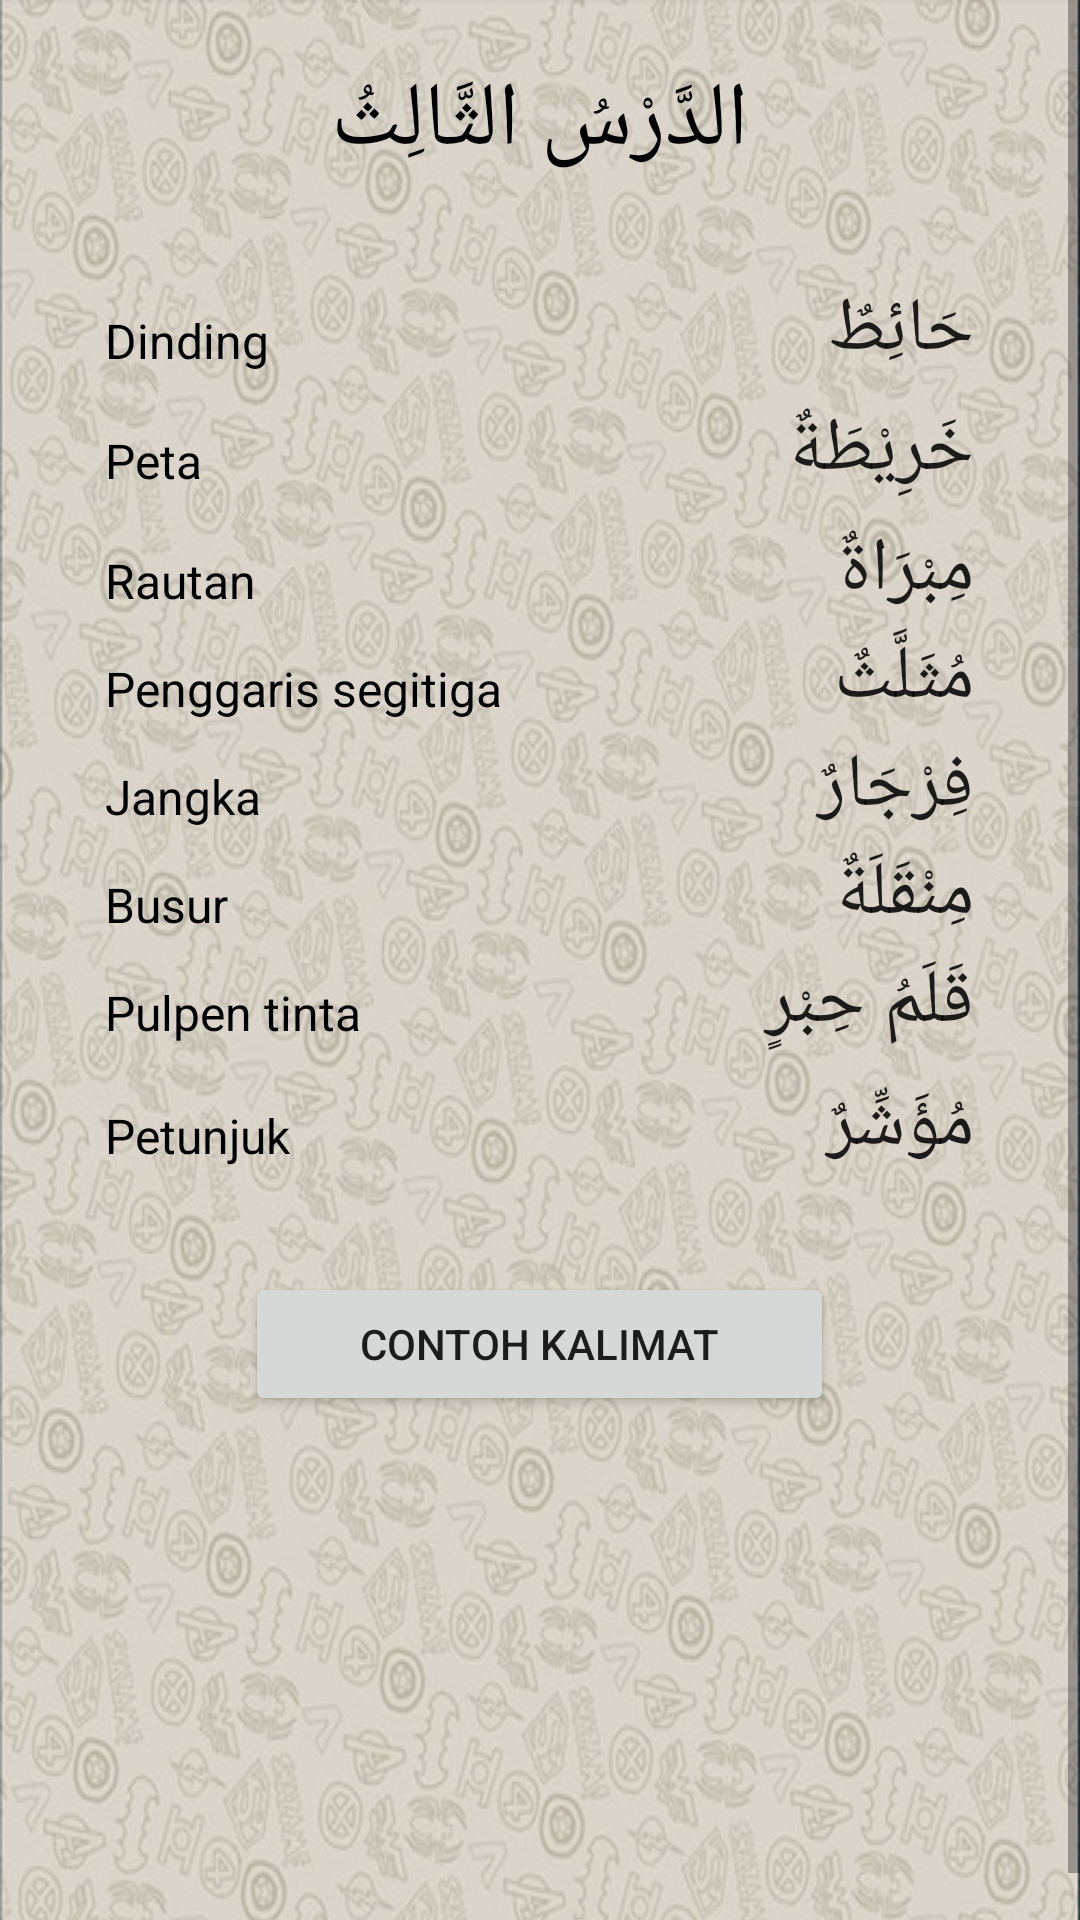

Here is an Android app screen rendered from its layout file. Give the layout XML and the strings, colors and styles it references.
<!-- AndroidManifest.xml: application theme AppTheme -->
<!-- res/layout/bab3.xml -->
<?xml version="1.0" encoding="utf-8"?>
<ScrollView xmlns:android="http://schemas.android.com/apk/res/android"
    xmlns:tools="http://schemas.android.com/tools"
    android:layout_width="match_parent"
    android:layout_height="wrap_content">
<TableLayout
    android:id="@+id/tableLayout1"
    android:layout_width="match_parent"
    android:layout_height="wrap_content"
    android:background="@drawable/background2"
    android:paddingBottom="@dimen/activity_vertical_margin"
    android:paddingLeft="15dp"
    android:paddingRight="15dp"
    android:paddingTop="20dp"
    android:shrinkColumns="*"
    android:stretchColumns="*"
    tools:context="com.unida.zheezhee.tamrinlughohgontory.Bab3">

    <TableRow
        android:id="@+id/tableRow1"
        android:layout_width="match_parent"
        android:layout_height="wrap_content"
        android:gravity="center_horizontal">

        <TextView
            android:id="@+id/textView"
            android:layout_width="match_parent"
            android:layout_height="wrap_content"
            android:gravity="center"
            android:text="الدَّرْسُ الثَّالِثُ"
            android:textColor="#000"
            android:textSize="30dp"/>
    </TableRow>

    <TableRow
        android:layout_width="match_parent"
        android:layout_height="wrap_content">

        <TextView
            android:layout_width="wrap_content"
            android:layout_height="wrap_content"
            android:paddingLeft="20dp"
            android:text=""
            android:textSize="16dp" />

        <TextView
            android:layout_width="wrap_content"
            android:layout_height="wrap_content"
            android:gravity="right"
            android:paddingRight="20dp"
            android:text=""
            android:textSize="24dp"
            android:textStyle="bold" />
    </TableRow>

    <TableRow
        android:layout_width="match_parent"
        android:layout_height="wrap_content">

        <TextView
            android:id="@+id/artitextView1"
            android:layout_width="wrap_content"
            android:layout_height="wrap_content"
            android:paddingLeft="20dp"
            android:text="Dinding"
            android:textColor="#000"
            android:textSize="16dp" />

        <Button
            android:gravity="right"
            android:paddingRight="20dp"
            android:layout_width="wrap_content"
            android:layout_height="40dp"
            android:text="حَائِطٌ"
            android:id="@+id/btnPLAY"
            android:layout_column="0"
            android:background="#00ffffff"
            android:textSize="25dp"/>

    </TableRow>

    <TableRow
        android:layout_width="match_parent"
        android:layout_height="wrap_content">

        <TextView
            android:id="@+id/artitextView2"
            android:layout_width="wrap_content"
            android:layout_height="wrap_content"
            android:paddingLeft="20dp"
            android:text="Peta"
            android:textColor="#000"
            android:textSize="16dp" />

        <Button
            android:gravity="right"
            android:paddingRight="20dp"
            android:layout_width="wrap_content"
            android:layout_height="40dp"
            android:text="خَرِيْطَةٌ"
            android:id="@+id/btnPLAY2"
            android:layout_column="0"
            android:background="#00ffffff"
            android:textSize="25dp"/>

    </TableRow>

    <TableRow
        android:layout_width="match_parent"
        android:layout_height="wrap_content">

        <TextView
            android:id="@+id/artitextView3"
            android:layout_width="wrap_content"
            android:layout_height="wrap_content"
            android:paddingLeft="20dp"
            android:text="Rautan"
            android:textColor="#000"
            android:textSize="16dp" />

        <Button
            android:gravity="right"
            android:paddingRight="20dp"
            android:layout_width="wrap_content"
            android:layout_height="36dp"
            android:text="مِبْرَاةٌ"
            android:id="@+id/btnPLAY3"
            android:layout_column="0"
            android:background="#00ffffff"
            android:textSize="25dp"/>

    </TableRow>

    <TableRow
        android:layout_width="match_parent"
        android:layout_height="wrap_content">

        <TextView
            android:id="@+id/artitextView4"
            android:layout_width="wrap_content"
            android:layout_height="wrap_content"
            android:paddingLeft="20dp"
            android:text="Penggaris segitiga"
            android:textColor="#000"
            android:textSize="16dp" />

        <Button
            android:gravity="right"
            android:paddingRight="20dp"
            android:layout_width="wrap_content"
            android:layout_height="36dp"
            android:text="مُثَلَّثٌ"
            android:id="@+id/btnPLAY4"
            android:layout_column="0"
            android:background="#00ffffff"
            android:textSize="25dp"/>

    </TableRow>

    <TableRow
        android:layout_width="match_parent"
        android:layout_height="wrap_content">

        <TextView
            android:id="@+id/artitextView5"
            android:layout_width="wrap_content"
            android:layout_height="wrap_content"
            android:paddingLeft="20dp"
            android:text="Jangka"
            android:textColor="#000"
            android:textSize="16dp" />

        <Button
            android:gravity="right"
            android:paddingRight="20dp"
            android:layout_width="wrap_content"
            android:layout_height="36dp"
            android:text="فِرْجَارٌ"
            android:id="@+id/btnPLAY5"
            android:layout_column="0"
            android:background="#00ffffff"
            android:textSize="25dp"/>

    </TableRow>

    <TableRow
        android:layout_width="match_parent"
        android:layout_height="wrap_content">

        <TextView
            android:id="@+id/artitextView6"
            android:layout_width="wrap_content"
            android:layout_height="wrap_content"
            android:paddingLeft="20dp"
            android:text="Busur"
            android:textColor="#000"
            android:textSize="16dp" />

        <Button
            android:gravity="right"
            android:paddingRight="20dp"
            android:layout_width="wrap_content"
            android:layout_height="36dp"
            android:text="مِنْقَلَةٌ"
            android:id="@+id/btnPLAY6"
            android:layout_column="0"
            android:background="#00ffffff"
            android:textSize="25dp"/>

    </TableRow>

    <TableRow
        android:layout_width="match_parent"
        android:layout_height="wrap_content">

        <TextView
            android:id="@+id/artitextView7"
            android:layout_width="wrap_content"
            android:layout_height="wrap_content"
            android:paddingLeft="20dp"
            android:text="Pulpen tinta"
            android:textColor="#000"
            android:textSize="16dp" />

        <Button
            android:gravity="right"
            android:paddingRight="20dp"
            android:layout_width="wrap_content"
            android:layout_height="41dp"
            android:text="قَلَمُ حِبْرٍ"
            android:id="@+id/btnPLAY7"
            android:layout_column="0"
            android:background="#00ffffff"
            android:textSize="25dp"/>

    </TableRow>

    <TableRow
        android:layout_width="match_parent"
        android:layout_height="wrap_content">

        <TextView
            android:id="@+id/artitextView8"
            android:layout_width="wrap_content"
            android:layout_height="wrap_content"
            android:paddingLeft="20dp"
            android:text="Petunjuk"
            android:textColor="#000"
            android:textSize="16dp" />

        <Button
            android:gravity="right"
            android:paddingRight="20dp"
            android:layout_width="wrap_content"
            android:layout_height="36dp"
            android:text="مُؤَشِّرٌ"
            android:id="@+id/btnPLAY8"
            android:layout_column="0"
            android:background="#00ffffff"
            android:textSize="25dp"/>

    </TableRow>

        <TableRow
        android:id="@+id/tableRow4"
        android:layout_width="match_parent"
        android:layout_height="wrap_content"
        android:gravity="center_horizontal">

        <Button
            android:id="@+id/button3kalimat"
            android:layout_width="fill_parent"
            android:layout_height="wrap_content"
            android:layout_marginTop="30dp"
            android:text="CONTOH KALIMAT" />

    </TableRow>

</TableLayout>
    </ScrollView>
<!-- resources referenced by this layout -->
<resources>
  <!-- drawable background2: png bitmap (drawable, 506458 bytes) -->
</resources>
